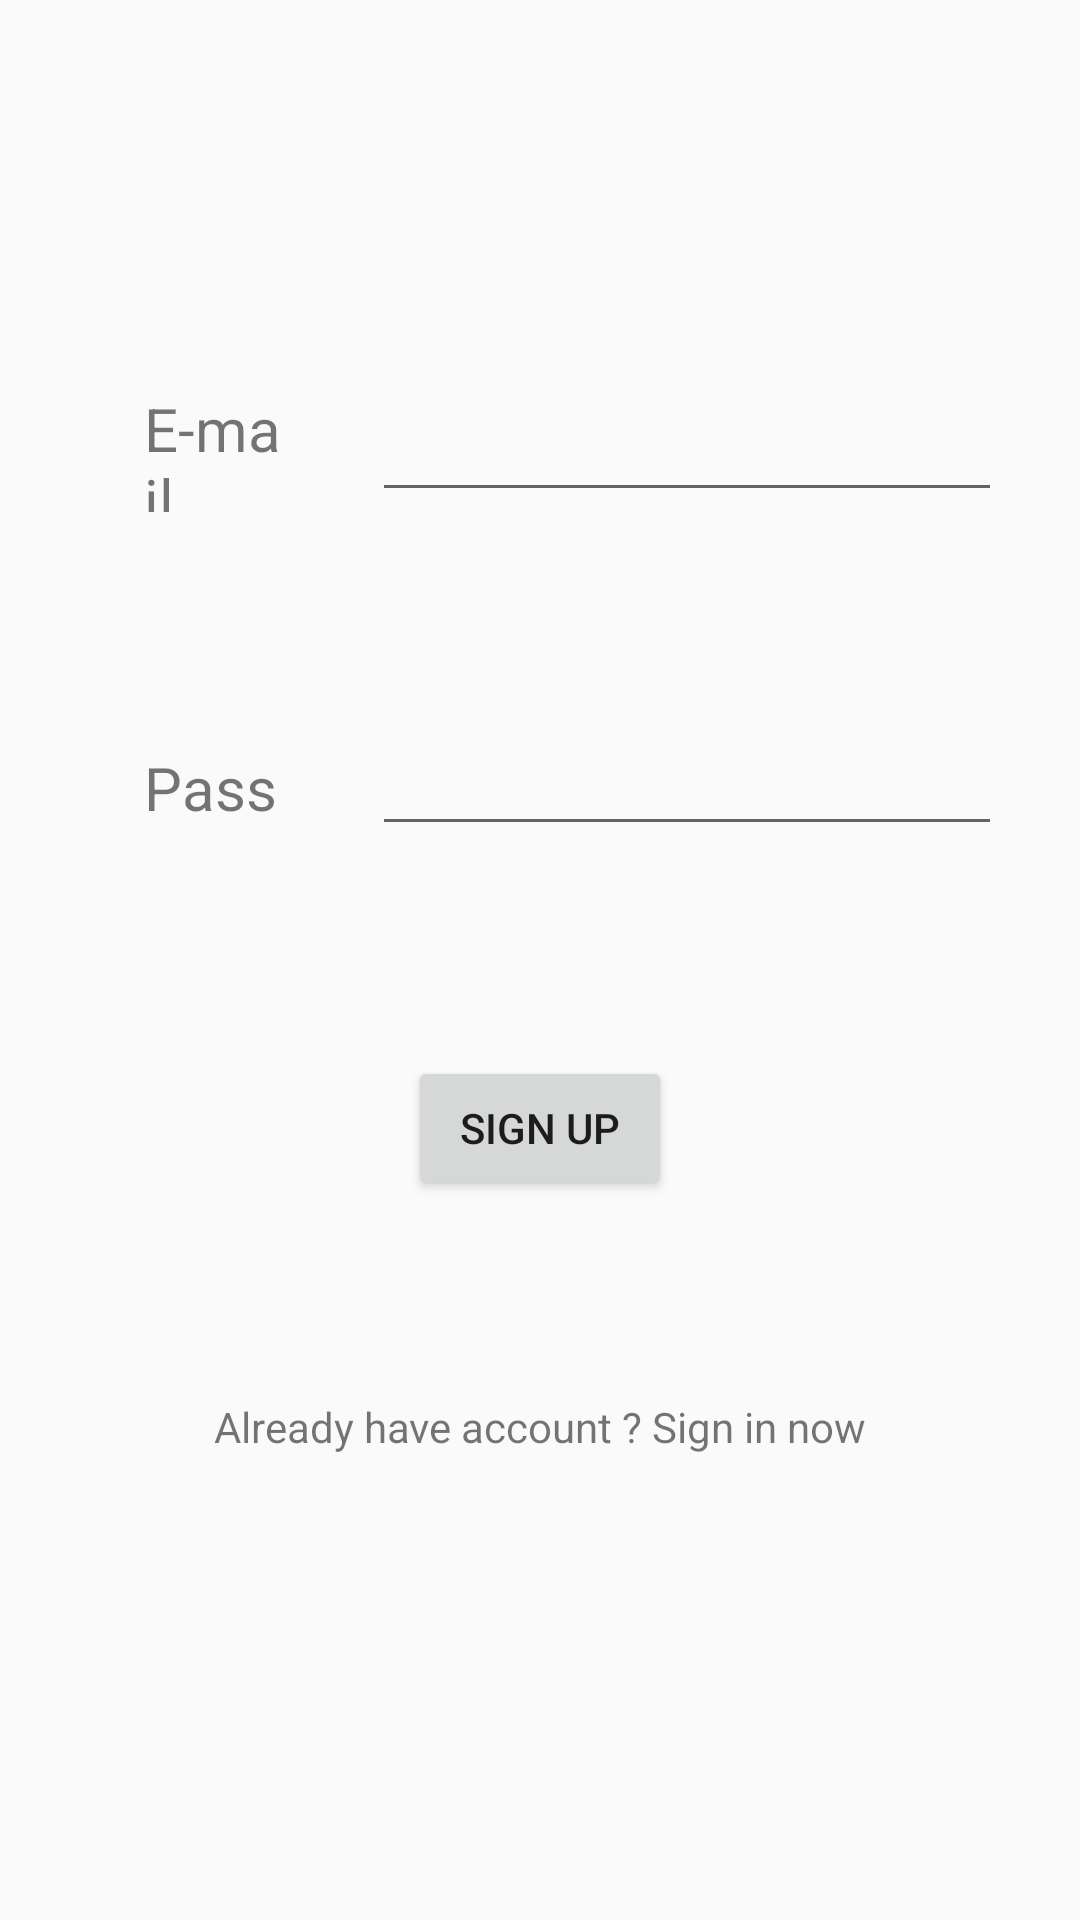

Produce the Android XML layout that renders to this screen, including the resource entries it uses.
<!-- AndroidManifest.xml: application theme AppTheme -->
<!-- res/layout/activity_sign_up.xml -->
<?xml version="1.0" encoding="utf-8"?>
<androidx.constraintlayout.widget.ConstraintLayout xmlns:android="http://schemas.android.com/apk/res/android"
    xmlns:app="http://schemas.android.com/apk/res-auto"
    xmlns:tools="http://schemas.android.com/tools"
    android:layout_width="match_parent"
    android:layout_height="match_parent"
    tools:context=".ui.signup.SignUp">
    <TextView
        android:id="@+id/textView"
        android:layout_width="0dp"
        android:layout_height="0dp"
        android:layout_marginStart="48dp"
        android:layout_marginLeft="48dp"
        android:layout_marginEnd="26dp"
        android:layout_marginRight="26dp"
        android:text="E-mail"
        android:textSize="20sp"
        app:layout_constraintBottom_toBottomOf="@+id/etEmail"
        app:layout_constraintEnd_toStartOf="@+id/etEmail"
        app:layout_constraintStart_toStartOf="parent"
        app:layout_constraintTop_toTopOf="@+id/etEmail" />

    <TextView
        android:id="@+id/textView2"
        android:layout_width="0dp"
        android:layout_height="30dp"
        android:layout_marginStart="48dp"
        android:layout_marginLeft="48dp"
        android:layout_marginTop="106dp"
        android:layout_marginEnd="26dp"
        android:layout_marginRight="26dp"
        android:layout_marginBottom="107dp"
        android:text="Password"
        android:textSize="20sp"
        app:layout_constraintBottom_toBottomOf="@+id/btnSignUp"
        app:layout_constraintEnd_toStartOf="@+id/etPassword"
        app:layout_constraintStart_toStartOf="parent"
        app:layout_constraintTop_toTopOf="@+id/textView" />

    <EditText
        android:id="@+id/etEmail"
        android:layout_width="wrap_content"
        android:layout_height="wrap_content"
        android:layout_marginTop="152dp"
        android:layout_marginEnd="26dp"
        android:layout_marginRight="26dp"
        android:layout_marginBottom="20dp"
        android:ems="10"
        android:inputType="textPersonName"
        app:layout_constraintBottom_toTopOf="@+id/etPassword"
        app:layout_constraintEnd_toEndOf="parent"
        app:layout_constraintStart_toEndOf="@+id/textView"
        app:layout_constraintTop_toTopOf="parent" />

    <EditText
        android:id="@+id/etPassword"
        android:layout_width="wrap_content"
        android:layout_height="wrap_content"
        android:layout_marginTop="50dp"
        android:layout_marginEnd="26dp"
        android:layout_marginRight="26dp"
        android:layout_marginBottom="20dp"
        android:ems="10"
        android:inputType="textPersonName"
        app:layout_constraintBottom_toBottomOf="@+id/textView2"
        app:layout_constraintEnd_toEndOf="parent"
        app:layout_constraintStart_toEndOf="@+id/textView2"
        app:layout_constraintTop_toBottomOf="@+id/etEmail" />

    <Button
        android:id="@+id/btnSignUp"
        android:layout_width="wrap_content"
        android:layout_height="wrap_content"
        android:layout_marginTop="70dp"
        android:layout_marginBottom="30dp"
        android:text="Sign Up"
        app:layout_constraintBottom_toTopOf="@+id/txtSignIn"
        app:layout_constraintEnd_toEndOf="@+id/txtSignIn"
        app:layout_constraintStart_toStartOf="@+id/txtSignIn"
        app:layout_constraintTop_toBottomOf="@+id/etPassword" />

    <TextView
        android:id="@+id/txtSignIn"
        android:layout_width="wrap_content"
        android:layout_height="wrap_content"
        android:layout_marginTop="36dp"
        android:layout_marginBottom="286dp"
        android:text="Already have account ? Sign in now"
        app:layout_constraintBottom_toBottomOf="parent"
        app:layout_constraintEnd_toEndOf="parent"
        app:layout_constraintStart_toStartOf="parent"
        app:layout_constraintTop_toBottomOf="@+id/btnSignUp" />
</androidx.constraintlayout.widget.ConstraintLayout>
<!-- resources referenced by this layout -->
<resources>
  <style name="AppTheme" parent="Theme.AppCompat.Light.DarkActionBar">
          
          <item name="colorPrimary">@color/colorPrimary</item>
          <item name="colorPrimaryDark">@color/colorPrimaryDark</item>
          <item name="colorAccent">@color/colorAccent</item>
          <item name="android:windowNoTitle">true</item>
          <item name="android:windowContentOverlay">@null</item>
      </style>
  <color name="colorPrimary">#6200EE</color>
  <color name="colorPrimaryDark">#3700B3</color>
  <color name="colorAccent">#03DAC5</color>
</resources>
